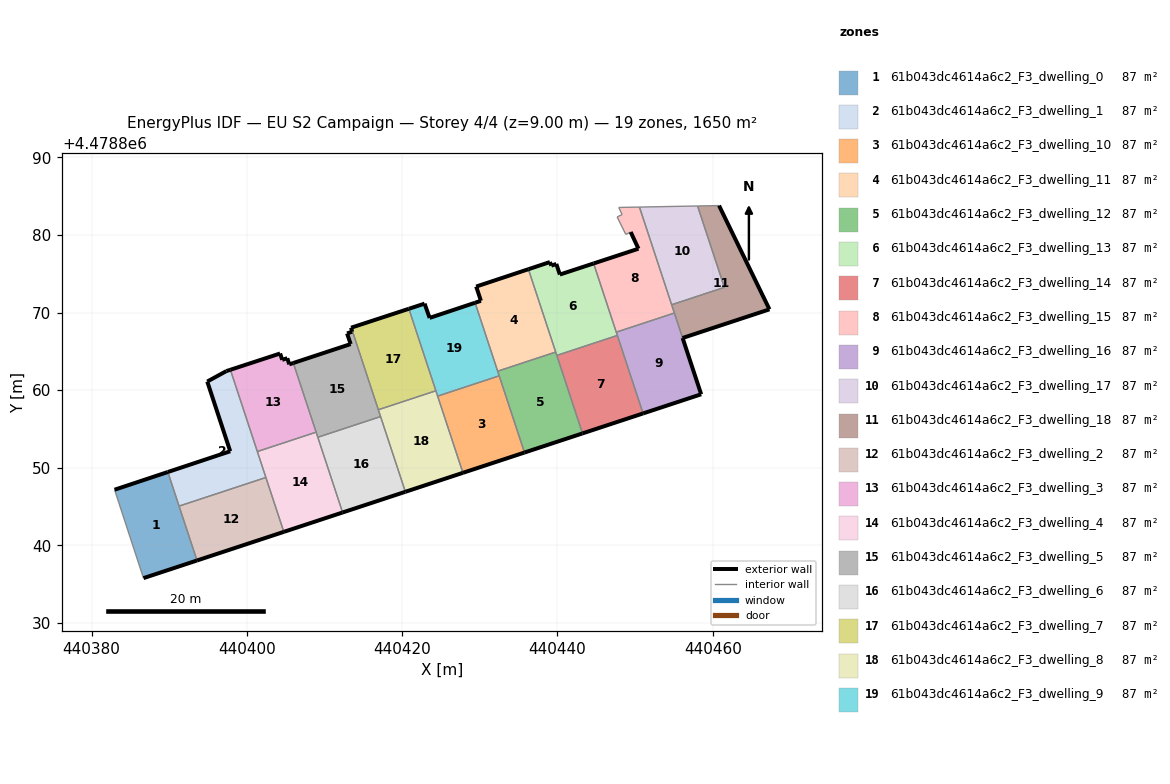
=== STOREY PLAN SPEC (per zone: floor XY polygon, exterior-wall plan segments, windows/doors) ===
zone 1: 61b043dc4614a6c2_F3_dwelling_0  (86.8 m²)
  floor: (440393.58, 4478838.06) (440389.82, 4478849.46) (440382.96, 4478847.17) (440386.68, 4478835.79)
  exterior wall: (440393.58, 4478838.06) – (440386.68, 4478835.79)  [7.3 m]
  exterior wall: (440382.96, 4478847.17) – (440389.82, 4478849.46)  [7.2 m]
  interior walls: 3
zone 2: 61b043dc4614a6c2_F3_dwelling_1  (86.9 m²)
  floor: (440402.45, 4478848.75) (440397.88, 4478862.62) (440397.36, 4478862.46) (440394.90, 4478861.11) (440397.85, 4478852.13) (440389.82, 4478849.46) (440391.27, 4478845.06)
  exterior wall: (440397.85, 4478852.13) – (440394.90, 4478861.11)  [9.5 m]
  exterior wall: (440394.90, 4478861.11) – (440397.36, 4478862.46)  [2.8 m]
  exterior wall: (440397.36, 4478862.46) – (440397.88, 4478862.62)  [0.5 m]
  exterior wall: (440389.82, 4478849.46) – (440397.85, 4478852.13)  [8.5 m]
  interior walls: 4
zone 3: 61b043dc4614a6c2_F3_dwelling_10  (86.8 m²)
  floor: (440435.76, 4478851.97) (440432.50, 4478861.84) (440424.57, 4478859.23) (440427.83, 4478849.35)
  exterior wall: (440435.76, 4478851.97) – (440427.83, 4478849.35)  [8.3 m]
  interior walls: 3
zone 4: 61b043dc4614a6c2_F3_dwelling_11  (86.8 m²)
  floor: (440439.78, 4478864.91) (440436.26, 4478875.58) (440429.54, 4478873.34) (440430.14, 4478871.51) (440429.40, 4478871.26) (440432.30, 4478862.44)
  exterior wall: (440429.54, 4478873.34) – (440436.26, 4478875.58)  [7.1 m]
  exterior wall: (440429.40, 4478871.26) – (440430.14, 4478871.51)  [0.8 m]
  exterior wall: (440430.14, 4478871.51) – (440429.54, 4478873.34)  [1.9 m]
  interior walls: 3
zone 5: 61b043dc4614a6c2_F3_dwelling_12  (86.8 m²)
  floor: (440443.23, 4478854.43) (440439.78, 4478864.91) (440432.30, 4478862.44) (440435.76, 4478851.97)
  exterior wall: (440443.23, 4478854.43) – (440435.76, 4478851.97)  [7.9 m]
  interior walls: 5
zone 6: 61b043dc4614a6c2_F3_dwelling_13  (86.8 m²)
  floor: (440447.72, 4478867.05) (440444.66, 4478876.32) (440440.31, 4478874.89) (440439.86, 4478876.26) (440439.22, 4478876.03) (440439.04, 4478876.50) (440436.26, 4478875.58) (440439.92, 4478864.48)
  exterior wall: (440436.26, 4478875.58) – (440439.04, 4478876.50)  [2.9 m]
  exterior wall: (440439.04, 4478876.50) – (440439.22, 4478876.03)  [0.5 m]
  exterior wall: (440439.22, 4478876.03) – (440439.86, 4478876.26)  [0.7 m]
  exterior wall: (440439.86, 4478876.26) – (440440.31, 4478874.89)  [1.4 m]
  exterior wall: (440440.31, 4478874.89) – (440444.66, 4478876.32)  [4.6 m]
  interior walls: 5
zone 7: 61b043dc4614a6c2_F3_dwelling_14  (86.9 m²)
  floor: (440451.03, 4478857.00) (440447.72, 4478867.05) (440439.92, 4478864.48) (440443.23, 4478854.43)
  exterior wall: (440451.03, 4478857.00) – (440443.23, 4478854.43)  [8.2 m]
  interior walls: 3
zone 8: 61b043dc4614a6c2_F3_dwelling_15  (86.8 m²)
  floor: (440455.07, 4478869.93) (440450.57, 4478883.58) (440447.90, 4478883.53) (440448.34, 4478882.61) (440447.69, 4478882.31) (440448.81, 4478880.06) (440449.44, 4478880.37) (440450.44, 4478878.22) (440444.66, 4478876.32) (440447.58, 4478867.47)
  exterior wall: (440450.44, 4478878.22) – (440449.44, 4478880.37)  [2.4 m]
  exterior wall: (440444.66, 4478876.32) – (440450.44, 4478878.22)  [6.1 m]
  interior walls: 9
zone 9: 61b043dc4614a6c2_F3_dwelling_16  (86.8 m²)
  floor: (440458.52, 4478859.47) (440455.07, 4478869.93) (440447.58, 4478867.47) (440451.03, 4478857.00)
  exterior wall: (440458.52, 4478859.47) – (440451.03, 4478857.00)  [7.9 m]
  exterior wall: (440456.12, 4478866.72) – (440458.51, 4478859.47)  [7.6 m]
  interior walls: 4
zone 10: 61b043dc4614a6c2_F3_dwelling_17  (86.8 m²)
  floor: (440461.51, 4478873.24) (440458.05, 4478883.72) (440450.57, 4478883.58) (440454.71, 4478871.00)
  interior walls: 4
zone 11: 61b043dc4614a6c2_F3_dwelling_18  (86.8 m²)
  floor: (440467.31, 4478870.41) (440460.82, 4478883.78) (440458.05, 4478883.72) (440461.51, 4478873.24) (440454.71, 4478871.00) (440456.12, 4478866.72)
  exterior wall: (440460.82, 4478883.78) – (440467.31, 4478870.41)  [14.9 m]
  exterior wall: (440467.31, 4478870.41) – (440456.12, 4478866.72)  [11.8 m]
  interior walls: 5
zone 12: 61b043dc4614a6c2_F3_dwelling_2  (86.8 m²)
  floor: (440404.76, 4478841.75) (440402.45, 4478848.75) (440391.27, 4478845.06) (440393.58, 4478838.06)
  exterior wall: (440404.76, 4478841.75) – (440393.58, 4478838.06)  [11.8 m]
  interior walls: 3
zone 13: 61b043dc4614a6c2_F3_dwelling_3  (86.8 m²)
  floor: (440408.92, 4478854.59) (440405.98, 4478863.50) (440405.46, 4478863.32) (440405.21, 4478864.11) (440404.55, 4478863.91) (440404.28, 4478864.72) (440397.88, 4478862.62) (440401.35, 4478852.09)
  exterior wall: (440405.21, 4478864.11) – (440405.46, 4478863.32)  [0.8 m]
  exterior wall: (440405.46, 4478863.32) – (440405.98, 4478863.50)  [0.6 m]
  exterior wall: (440397.88, 4478862.62) – (440404.28, 4478864.72)  [6.7 m]
  exterior wall: (440404.28, 4478864.72) – (440404.55, 4478863.91)  [0.9 m]
  exterior wall: (440404.55, 4478863.91) – (440405.21, 4478864.11)  [0.7 m]
  interior walls: 3
zone 14: 61b043dc4614a6c2_F3_dwelling_4  (86.8 m²)
  floor: (440412.33, 4478844.24) (440408.92, 4478854.59) (440401.35, 4478852.09) (440404.76, 4478841.75)
  exterior wall: (440412.33, 4478844.24) – (440404.76, 4478841.75)  [8.0 m]
  interior walls: 5
zone 15: 61b043dc4614a6c2_F3_dwelling_5  (86.8 m²)
  floor: (440417.22, 4478856.60) (440413.45, 4478868.05) (440413.43, 4478868.04) (440413.55, 4478867.52) (440412.91, 4478867.30) (440413.37, 4478865.94) (440405.98, 4478863.50) (440409.14, 4478853.93)
  exterior wall: (440413.37, 4478865.94) – (440412.91, 4478867.30)  [1.4 m]
  exterior wall: (440412.91, 4478867.30) – (440413.55, 4478867.52)  [0.7 m]
  exterior wall: (440413.55, 4478867.52) – (440413.43, 4478868.04)  [0.5 m]
  exterior wall: (440413.43, 4478868.04) – (440413.45, 4478868.05)  [0.0 m]
  exterior wall: (440405.98, 4478863.50) – (440413.37, 4478865.94)  [7.8 m]
  interior walls: 5
zone 16: 61b043dc4614a6c2_F3_dwelling_6  (86.9 m²)
  floor: (440420.42, 4478846.91) (440417.22, 4478856.60) (440409.14, 4478853.93) (440412.33, 4478844.24)
  exterior wall: (440420.42, 4478846.91) – (440412.33, 4478844.24)  [8.5 m]
  interior walls: 3
zone 17: 61b043dc4614a6c2_F3_dwelling_7  (86.9 m²)
  floor: (440424.34, 4478859.92) (440420.86, 4478870.48) (440413.45, 4478868.05) (440416.93, 4478857.48)
  exterior wall: (440413.45, 4478868.05) – (440420.86, 4478870.48)  [7.8 m]
  interior walls: 3
zone 18: 61b043dc4614a6c2_F3_dwelling_8  (86.9 m²)
  floor: (440427.83, 4478849.35) (440424.34, 4478859.92) (440416.93, 4478857.48) (440420.42, 4478846.91)
  exterior wall: (440427.83, 4478849.35) – (440420.42, 4478846.91)  [7.8 m]
  interior walls: 5
zone 19: 61b043dc4614a6c2_F3_dwelling_9  (86.8 m²)
  floor: (440432.50, 4478861.84) (440429.40, 4478871.26) (440423.54, 4478869.31) (440422.89, 4478871.14) (440420.86, 4478870.48) (440424.57, 4478859.23)
  exterior wall: (440420.86, 4478870.48) – (440422.89, 4478871.14)  [2.1 m]
  exterior wall: (440422.89, 4478871.14) – (440423.54, 4478869.31)  [1.9 m]
  exterior wall: (440423.54, 4478869.31) – (440429.40, 4478871.26)  [6.2 m]
  interior walls: 5

=== DERIVED (storey summary) ===
Building: EU S2 Campaign
Storey: 4 of 4  (floor level z = 9.00 m)
Storey gross floor area: 1650.1 m²
Zones on this storey: 19
  - 61b043dc4614a6c2_F3_dwelling_0: floor 86.8 m²; exterior wall 14.5 m (43.5 m²); WWR 0.0%
  - 61b043dc4614a6c2_F3_dwelling_1: floor 86.9 m²; exterior wall 21.3 m (63.8 m²); WWR 0.0%
  - 61b043dc4614a6c2_F3_dwelling_10: floor 86.8 m²; exterior wall 8.3 m (25.0 m²); WWR 0.0%
  - 61b043dc4614a6c2_F3_dwelling_11: floor 86.8 m²; exterior wall 9.8 m (29.4 m²); WWR 0.0%
  - 61b043dc4614a6c2_F3_dwelling_12: floor 86.8 m²; exterior wall 7.9 m (23.6 m²); WWR 0.0%
  - 61b043dc4614a6c2_F3_dwelling_13: floor 86.8 m²; exterior wall 10.1 m (30.4 m²); WWR 0.0%
  - 61b043dc4614a6c2_F3_dwelling_14: floor 86.9 m²; exterior wall 8.2 m (24.6 m²); WWR 0.0%
  - 61b043dc4614a6c2_F3_dwelling_15: floor 86.8 m²; exterior wall 8.5 m (25.4 m²); WWR 0.0%
  - 61b043dc4614a6c2_F3_dwelling_16: floor 86.8 m²; exterior wall 15.5 m (46.6 m²); WWR 0.0%
  - 61b043dc4614a6c2_F3_dwelling_17: floor 86.8 m²
  - 61b043dc4614a6c2_F3_dwelling_18: floor 86.8 m²; exterior wall 26.6 m (79.9 m²); WWR 0.0%
  - 61b043dc4614a6c2_F3_dwelling_2: floor 86.8 m²; exterior wall 11.8 m (35.3 m²); WWR 0.0%
  - 61b043dc4614a6c2_F3_dwelling_3: floor 86.8 m²; exterior wall 9.7 m (29.0 m²); WWR 0.0%
  - 61b043dc4614a6c2_F3_dwelling_4: floor 86.8 m²; exterior wall 8.0 m (23.9 m²); WWR 0.0%
  - 61b043dc4614a6c2_F3_dwelling_5: floor 86.8 m²; exterior wall 10.5 m (31.4 m²); WWR 0.0%
  - 61b043dc4614a6c2_F3_dwelling_6: floor 86.9 m²; exterior wall 8.5 m (25.5 m²); WWR 0.0%
  - 61b043dc4614a6c2_F3_dwelling_7: floor 86.9 m²; exterior wall 7.8 m (23.4 m²); WWR 0.0%
  - 61b043dc4614a6c2_F3_dwelling_8: floor 86.9 m²; exterior wall 7.8 m (23.4 m²); WWR 0.0%
  - 61b043dc4614a6c2_F3_dwelling_9: floor 86.8 m²; exterior wall 10.3 m (30.8 m²); WWR 0.0%
Zone adjacency (shared interzone walls):
  - 61b043dc4614a6c2_F3_dwelling_0 ↔ 61b043dc4614a6c2_F3_dwelling_1
  - 61b043dc4614a6c2_F3_dwelling_0 ↔ 61b043dc4614a6c2_F3_dwelling_2
  - 61b043dc4614a6c2_F3_dwelling_1 ↔ 61b043dc4614a6c2_F3_dwelling_2
  - 61b043dc4614a6c2_F3_dwelling_1 ↔ 61b043dc4614a6c2_F3_dwelling_3
  - 61b043dc4614a6c2_F3_dwelling_1 ↔ 61b043dc4614a6c2_F3_dwelling_4
  - 61b043dc4614a6c2_F3_dwelling_10 ↔ 61b043dc4614a6c2_F3_dwelling_12
  - 61b043dc4614a6c2_F3_dwelling_10 ↔ 61b043dc4614a6c2_F3_dwelling_8
  - 61b043dc4614a6c2_F3_dwelling_10 ↔ 61b043dc4614a6c2_F3_dwelling_9
  - 61b043dc4614a6c2_F3_dwelling_11 ↔ 61b043dc4614a6c2_F3_dwelling_12
  - 61b043dc4614a6c2_F3_dwelling_11 ↔ 61b043dc4614a6c2_F3_dwelling_13
  - 61b043dc4614a6c2_F3_dwelling_11 ↔ 61b043dc4614a6c2_F3_dwelling_9
  - 61b043dc4614a6c2_F3_dwelling_12 ↔ 61b043dc4614a6c2_F3_dwelling_13
  - 61b043dc4614a6c2_F3_dwelling_12 ↔ 61b043dc4614a6c2_F3_dwelling_14
  - 61b043dc4614a6c2_F3_dwelling_12 ↔ 61b043dc4614a6c2_F3_dwelling_9
  - 61b043dc4614a6c2_F3_dwelling_13 ↔ 61b043dc4614a6c2_F3_dwelling_14
  - 61b043dc4614a6c2_F3_dwelling_13 ↔ 61b043dc4614a6c2_F3_dwelling_15
  - 61b043dc4614a6c2_F3_dwelling_13 ↔ 61b043dc4614a6c2_F3_dwelling_16
  - 61b043dc4614a6c2_F3_dwelling_14 ↔ 61b043dc4614a6c2_F3_dwelling_16
  - 61b043dc4614a6c2_F3_dwelling_15 ↔ 61b043dc4614a6c2_F3_dwelling_16
  - 61b043dc4614a6c2_F3_dwelling_15 ↔ 61b043dc4614a6c2_F3_dwelling_17
  - 61b043dc4614a6c2_F3_dwelling_15 ↔ 61b043dc4614a6c2_F3_dwelling_18
  - 61b043dc4614a6c2_F3_dwelling_16 ↔ 61b043dc4614a6c2_F3_dwelling_18
  - 61b043dc4614a6c2_F3_dwelling_17 ↔ 61b043dc4614a6c2_F3_dwelling_18
  - 61b043dc4614a6c2_F3_dwelling_2 ↔ 61b043dc4614a6c2_F3_dwelling_4
  - 61b043dc4614a6c2_F3_dwelling_3 ↔ 61b043dc4614a6c2_F3_dwelling_4
  - 61b043dc4614a6c2_F3_dwelling_3 ↔ 61b043dc4614a6c2_F3_dwelling_5
  - 61b043dc4614a6c2_F3_dwelling_4 ↔ 61b043dc4614a6c2_F3_dwelling_5
  - 61b043dc4614a6c2_F3_dwelling_4 ↔ 61b043dc4614a6c2_F3_dwelling_6
  - 61b043dc4614a6c2_F3_dwelling_5 ↔ 61b043dc4614a6c2_F3_dwelling_6
  - 61b043dc4614a6c2_F3_dwelling_5 ↔ 61b043dc4614a6c2_F3_dwelling_7
  - 61b043dc4614a6c2_F3_dwelling_5 ↔ 61b043dc4614a6c2_F3_dwelling_8
  - 61b043dc4614a6c2_F3_dwelling_6 ↔ 61b043dc4614a6c2_F3_dwelling_8
  - 61b043dc4614a6c2_F3_dwelling_7 ↔ 61b043dc4614a6c2_F3_dwelling_8
  - 61b043dc4614a6c2_F3_dwelling_7 ↔ 61b043dc4614a6c2_F3_dwelling_9
  - 61b043dc4614a6c2_F3_dwelling_8 ↔ 61b043dc4614a6c2_F3_dwelling_9